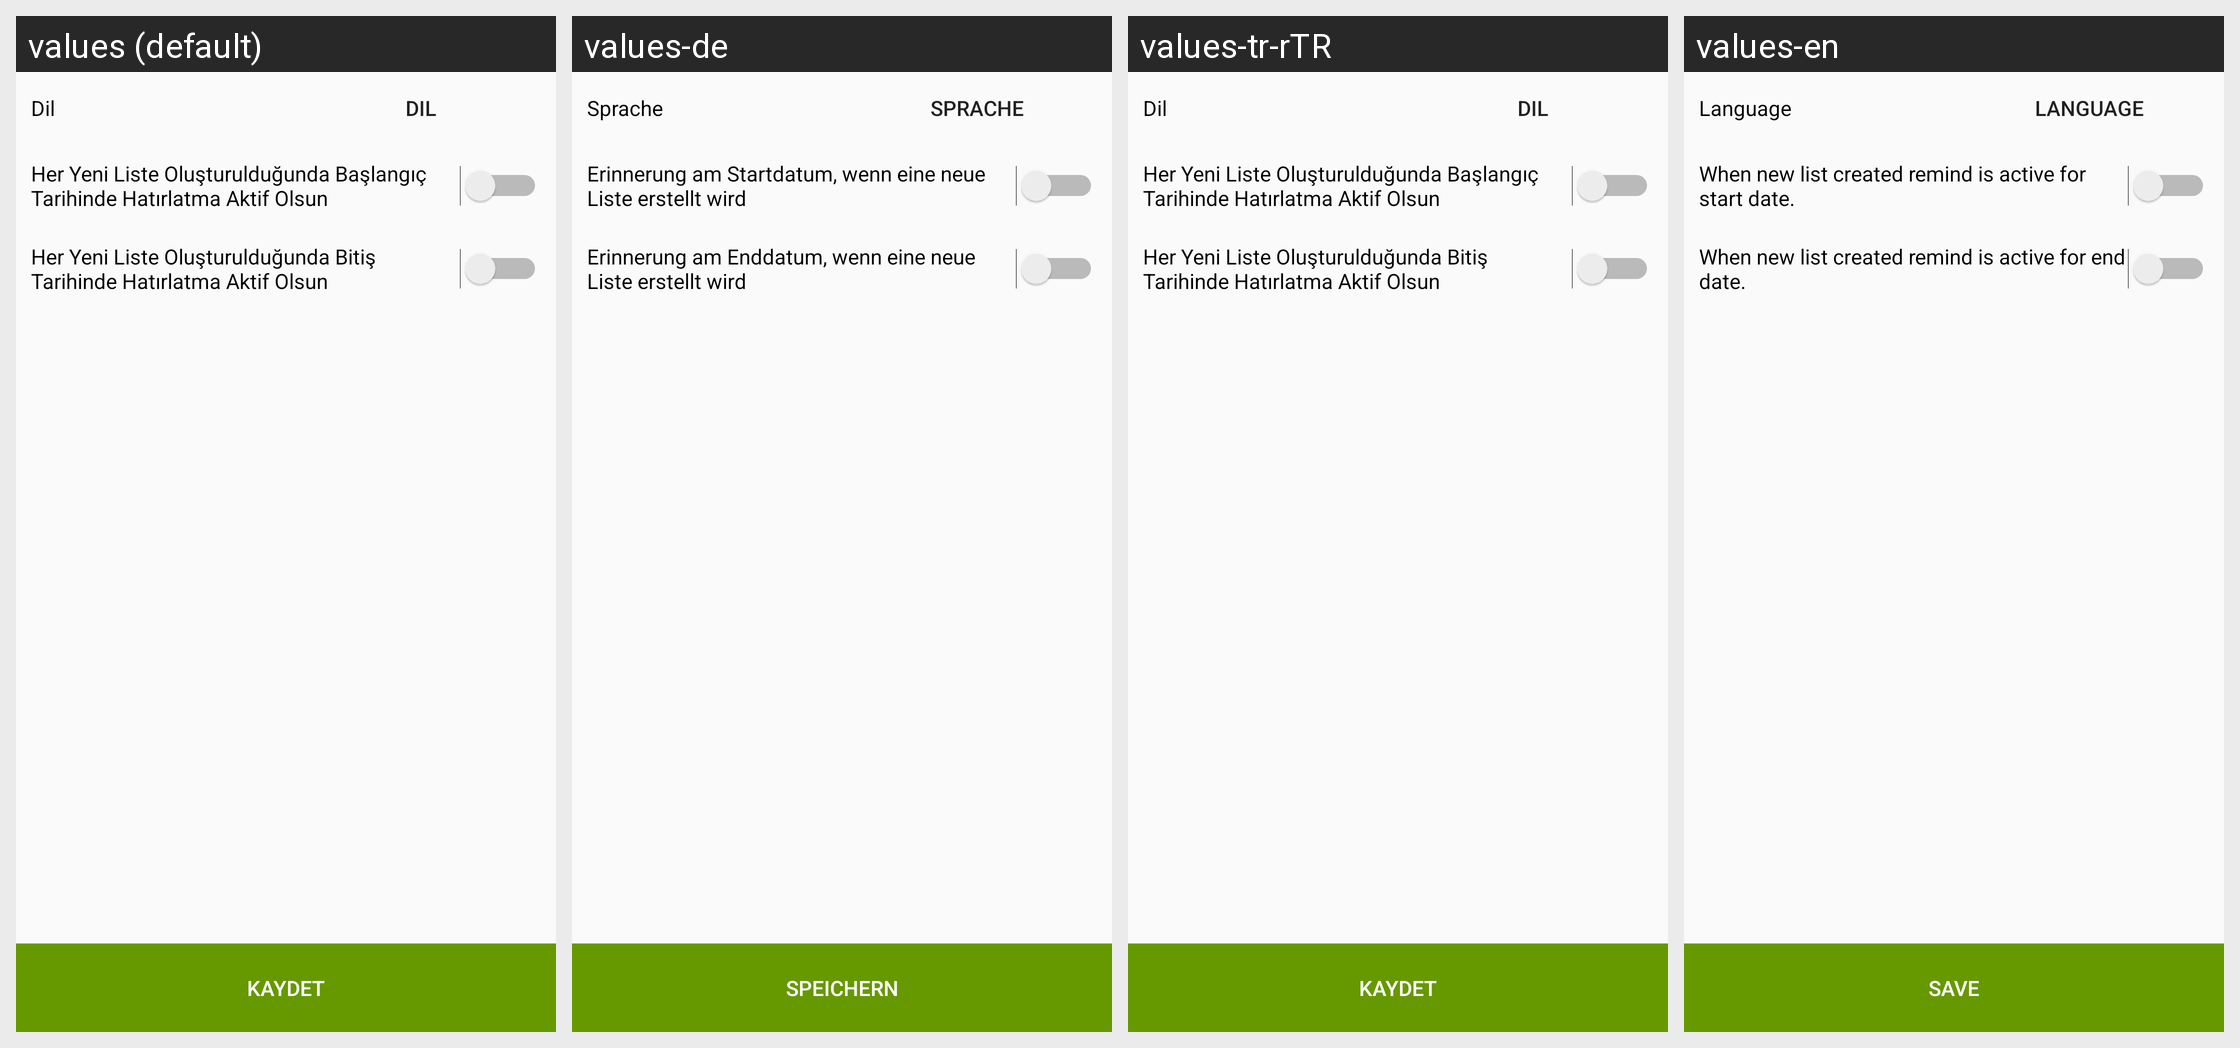

For this localized Android screen grid, give each drawn string resource with its value in every locale shown.
Android screen res/layout/activity_settings.xml rendered under 4 locales, left to right: values (default), values-de, values-tr-rTR, values-en. Device: Nexus 5 (rendered at 1080×1920; each locale shown at half size, 540×960, under a caption strip naming it); theme AppTheme.
Strings drawn on this screen, with the default value and each locale's value (text and hints the layout hard-codes, and strings that could not be matched under every locale, appear in the picture but are not listed):

save
  values: Kaydet
  values-de: Speichern
  values-tr-rTR: Kaydet
  values-en: Save

language
  values: Dil
  values-de: Sprache
  values-tr-rTR: Dil
  values-en: Language

notification_from_begin_date_app
  values: Her Yeni Liste Oluşturulduğunda Başlangıç Tarihinde Hatırlatma Aktif Olsun
  values-de: Erinnerung am Startdatum, wenn eine neue Liste erstellt wird
  values-tr-rTR: Her Yeni Liste Oluşturulduğunda Başlangıç Tarihinde Hatırlatma Aktif Olsun
  values-en: When new list created remind is active for start date.

notification_from_end_date_app
  values: Her Yeni Liste Oluşturulduğunda Bitiş Tarihinde Hatırlatma Aktif Olsun
  values-de: Erinnerung am Enddatum, wenn eine neue Liste erstellt wird
  values-tr-rTR: Her Yeni Liste Oluşturulduğunda Bitiş Tarihinde Hatırlatma Aktif Olsun
  values-en: When new list created remind is active for end date.
